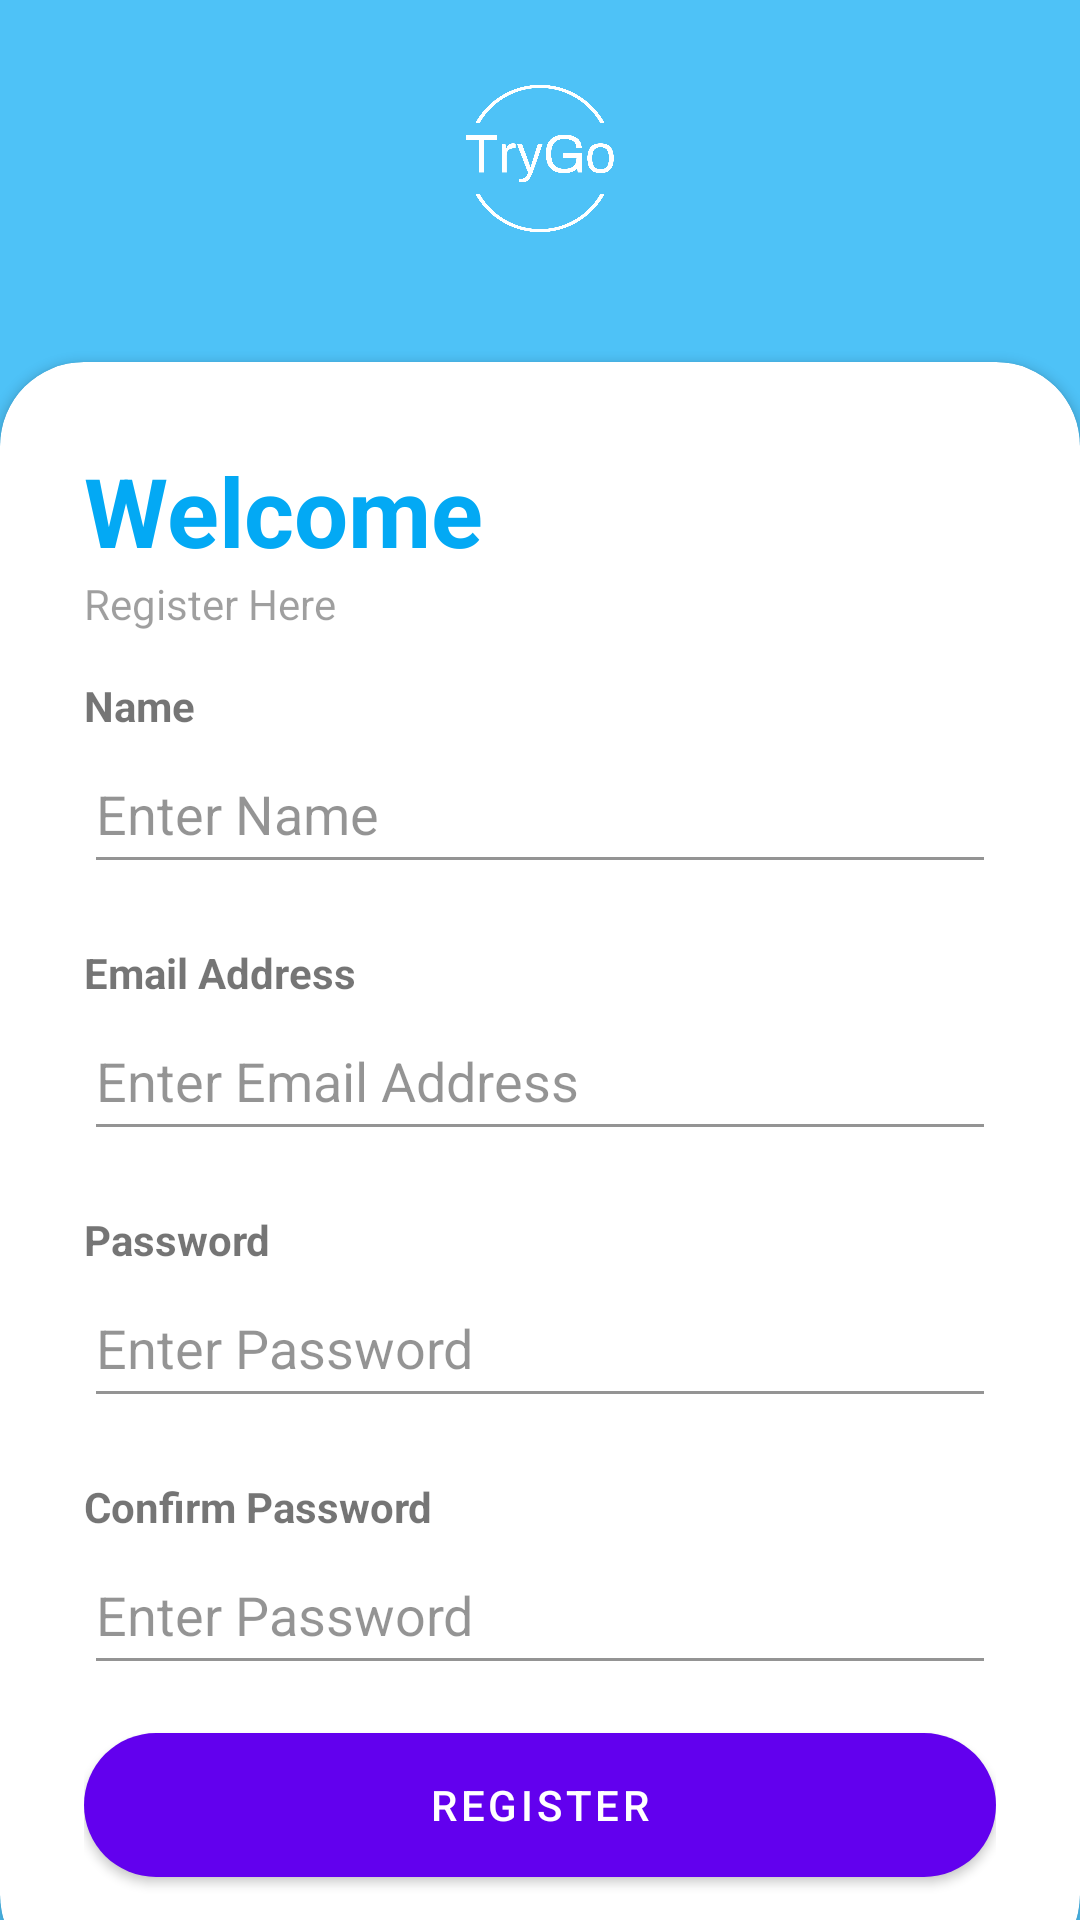

Write the Android layout XML for this screen, with the resource values it uses.
<!-- AndroidManifest.xml: application theme Theme.TryGO -->
<!-- res/layout/activity_register.xml -->
<?xml version="1.0" encoding="utf-8"?>
<RelativeLayout xmlns:android="http://schemas.android.com/apk/res/android"
    xmlns:app="http://schemas.android.com/apk/res-auto"
    xmlns:tools="http://schemas.android.com/tools"
    android:layout_width="match_parent"
    android:layout_height="match_parent"
    android:background="@drawable/background"
    tools:context=".registerActivity">

    <RelativeLayout
        android:layout_width="match_parent"
        android:layout_height="match_parent"
        android:alpha="0.7"
        android:background="@color/my_primary">

    </RelativeLayout>

    <LinearLayout
        android:id="@+id/firstLinearLayout"
        android:layout_width="match_parent"
        android:layout_height="match_parent"
        android:layout_above="@+id/card_view"
        android:gravity="center"
        android:orientation="vertical"
        android:padding="28dp">

        <ImageView
            android:id="@+id/imageView"
            android:layout_width="match_parent"
            android:layout_height="match_parent"
            app:srcCompat="@drawable/logo1" />
    </LinearLayout>

    <androidx.cardview.widget.CardView
        android:id="@+id/card_view"
        android:layout_width="wrap_content"
        android:layout_height="wrap_content"
        android:layout_alignParentBottom="true"
        android:layout_marginTop="15dp"
        android:layout_marginBottom="-20dp"
        android:isScrollContainer="true"
        app:cardCornerRadius="28dp">

        <ScrollView
            android:layout_width="match_parent"
            android:layout_height="match_parent">

            <LinearLayout
                android:layout_width="match_parent"
                android:layout_height="wrap_content"
                android:orientation="vertical"
                android:padding="28dp">


                <TextView
                    android:id="@+id/textView"
                    android:layout_width="match_parent"
                    android:layout_height="wrap_content"
                    android:text="Welcome"
                    android:textColor="@color/my_primary"
                    android:textSize="32sp"
                    android:textStyle="bold" />

                <TextView
                    android:id="@+id/textView2"
                    android:layout_width="wrap_content"
                    android:layout_height="wrap_content"
                    android:alpha="0.7"
                    android:text="Register Here" />

                <View
                    android:layout_width="wrap_content"
                    android:layout_height="15dp" />

                <TextView
                    android:id="@+id/textView7"
                    android:layout_width="match_parent"
                    android:layout_height="wrap_content"
                    android:text="Name"
                    android:textStyle="bold" />

                <EditText
                    android:id="@+id/enterName"
                    android:layout_width="match_parent"
                    android:layout_height="50dp"
                    android:alpha="0.7"
                    android:ems="10"
                    android:hint="Enter Name"
                    android:inputType="textPersonName" />

                <View
                    android:id="@+id/view3"
                    android:layout_width="match_parent"
                    android:layout_height="20dp" />

                <TextView
                    android:id="@+id/textView3"
                    android:layout_width="match_parent"
                    android:layout_height="wrap_content"
                    android:text="Email Address"
                    android:textStyle="bold" />

                <EditText
                    android:id="@+id/editTextTextEmailAddress"
                    android:layout_width="match_parent"
                    android:layout_height="50dp"
                    android:alpha="0.7"
                    android:autofillHints="emailAddress"
                    android:ems="10"
                    android:hint="Enter Email Address"
                    android:inputType="textEmailAddress" />

                <View
                    android:id="@+id/view"
                    android:layout_width="match_parent"
                    android:layout_height="20dp" />

                <TextView
                    android:id="@+id/textView4"
                    android:layout_width="match_parent"
                    android:layout_height="wrap_content"
                    android:text="Password"
                    android:textStyle="bold" />

                <EditText
                    android:id="@+id/inputPassword"
                    android:layout_width="match_parent"
                    android:layout_height="50dp"
                    android:alpha="0.7"
                    android:ems="10"
                    android:hint="Enter Password"
                    android:inputType="textPassword" />

                <View
                    android:id="@+id/view4"
                    android:layout_width="match_parent"
                    android:layout_height="20dp" />

                <TextView
                    android:id="@+id/textView8"
                    android:layout_width="match_parent"
                    android:layout_height="wrap_content"
                    android:text="Confirm Password"
                    android:textStyle="bold" />

                <EditText
                    android:id="@+id/confirmIputPassword"
                    android:layout_width="match_parent"
                    android:layout_height="50dp"
                    android:alpha="0.7"
                    android:ems="10"
                    android:hint="Enter Password"
                    android:inputType="textPassword" />

                <View
                    android:layout_width="wrap_content"
                    android:layout_height="10dp" />

                <com.google.android.material.button.MaterialButton
                    android:id="@+id/registerBtn"
                    android:layout_width="match_parent"
                    android:layout_height="60dp"
                    android:text="Register"
                    app:cornerRadius="32dp" />


                <LinearLayout
                    android:layout_width="match_parent"
                    android:layout_height="wrap_content"
                    android:gravity="center"
                    android:orientation="horizontal">


                </LinearLayout>


            </LinearLayout>
        </ScrollView>

    </androidx.cardview.widget.CardView>

</RelativeLayout>
<!-- resources referenced by this layout -->
<resources>
  <color name="my_primary">#03A9F4</color>
  <!-- drawable logo1: png bitmap (drawable, 31991 bytes) -->
  <style name="Theme.TryGO" parent="Theme.MaterialComponents.DayNight.NoActionBar">
          
          <item name="colorPrimary">@color/purple_500</item>
          <item name="colorPrimaryVariant">@color/purple_700</item>
          <item name="colorOnPrimary">@color/white</item>
          
          <item name="colorSecondary">@color/teal_200</item>
          <item name="colorSecondaryVariant">@color/teal_700</item>
          <item name="colorOnSecondary">@color/black</item>
          
          <item name="android:statusBarColor">?attr/colorPrimaryVariant</item>
          
      </style>
  <color name="purple_500">#FF6200EE</color>
  <color name="purple_700">#FF3700B3</color>
  <color name="white">#FFFFFFFF</color>
  <color name="teal_200">#FF03DAC5</color>
  <color name="teal_700">#FF018786</color>
  <color name="black">#FF000000</color>
</resources>
